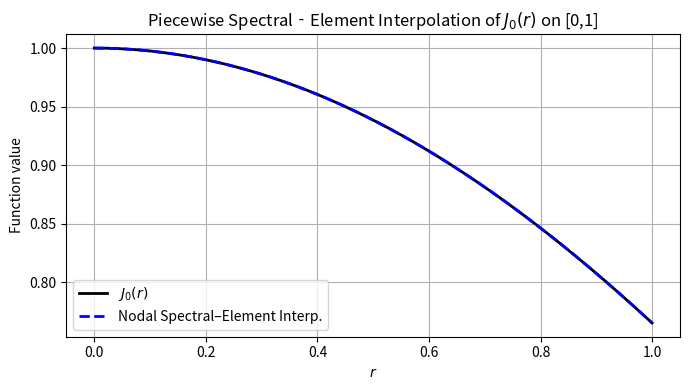

This chart was generated by the following Python code:
import numpy as np
from scipy.special import j0
from numpy.polynomial.legendre import leggauss
import matplotlib.pyplot as plt

# ─────────────────────────────────────────────────────────────────────────────
# 1) A small helper to build Gauss–Radau–Legendre nodes on [-1,1], with xi0=-1
#    (so that we can enforce u'(0)=0 in the first cell).  We take N total interior
#    points so that we end up with N+1 nodes: xi_0 = -1, xi_1..xi_{N-1} = roots of P_N', xi_N= +1.
# ─────────────────────────────────────────────────────────────────────────────
def gauss_radau_legendre(N):
    """
    Return N+1 nodes on [-1,1] consisting of:
      - xi[0] = -1
      - xi[1..N-1] = the N-1 interior roots of (d/dx)P_N(x)
      - xi[N] = +1
    These are the Gauss–Radau–Legendre points with a fixed endpoint at -1.
    """
    from numpy.polynomial.legendre import Legendre

    # Build the Legendre polynomial P_N(x):
    Pn = Legendre.basis(N)
    # Its derivative Pn'(x) is a degree-(N-1) polynomial:
    dPn = Pn.deriv()
    # Find the roots of Pn'(x) in (-1,1):
    interior = np.sort(dPn.roots())
    # Now concatenate with the endpoints -1 and +1:
    xi = np.empty(N+1)
    xi[0]  = -1.0
    xi[1:-1] = interior
    xi[-1] = +1.0
    return xi

# ─────────────────────────────────────────────────────────────────────────────
# 2) SETUP
#    - Partition [0,1] into four equal cells
#    - On the first cell we will use Gauss–Radau–Legendre nodes (so that r=0 is a node
#      with enforced u'(0)=0).  On each other cell we clamp both endpoints (Gauss–Lobatto).
#    - In all cases we pick "N+1" nodes per cell, where N=4 → 5 points per cell.
# ─────────────────────────────────────────────────────────────────────────────
cells = [(0.0, 0.25),
         (0.25, 0.50),
         (0.50, 0.75),
         (0.75, 1.00)]

# polynomial order per cell = 4  (→ 5 nodes per cell)
N = 4

# We will do a fine plot of x in [0,1] to compare true J0 vs approximation
x_plot = np.linspace(0, 1, 500)
u_true = j0(x_plot)

# Storage for the piecewise‐interpolant:
u_interp = np.zeros_like(x_plot)

# ─────────────────────────────────────────────────────────────────────────────
# 3) BUILD PIECEWISE SPECTRAL‐ELEMENT INTERPOLATION
#
# For each cell [a,b]:
#   3a) Build N+1 reference nodes xi_j in [-1,1].
#        - if a==0.0: use Gauss–Radau–Legendre
#        - else:       use Gauss–Lobatto–Legendre (same code, since we fix both ends)
#   3b) Map xi_j → s_j ∈ [0,1] by s_j = (xi_j+1)/2   → r_j = a + L*s_j.
#   3c) Evaluate u_j = J0(r_j).
#   3d) Build the barycentric weights w_j for interpolation in xi‐space.
#        The standard formula is:
#           w_j = 1 / ∏_{m≠j} (xi_j - xi_m).
#   3e) For each x ∈ [a,b], we compute s = (x−a)/L, xi_val = 2s−1, then do:
#           if xi_val == xi_j for some j:   p(x) = u_j
#           else:
#             p(x) = [∑_{j=0}^N ( w_j * u_j  / (xi_val - xi_j) )]
#                     / [∑_{j=0}^N   w_j      / (xi_val - xi_j) ].
#   3f) Store p(x) into u_interp for those x‐values.
# ─────────────────────────────────────────────────────────────────────────────
for (a, b) in cells:
    L = b - a

    # 3a) choose nodes:
    if a == 0.0:
        # First cell: fix xi0 = -1 → Gauss–Radau
        xi = gauss_radau_legendre(N)
    else:
        # Other cells: want Gauss–Lobatto (xi0 = -1, xiN = +1, interior = roots of P_N')
        xi = gauss_radau_legendre(N)

    # 3b) map xi_j ∈ [-1,1] to r_j ∈ [a,b]:
    s_nodes = 0.5 * (xi + 1.0)        # s ∈ [0,1]
    r_nodes = a + L * s_nodes         # physical node positions
    u_nodes = j0(r_nodes)             # sample the test function

    # 3d) build barycentric weights for {xi_j}
    w = np.ones(N+1)
    for j in range(N+1):
        # w_j = 1 / ∏_{m≠j} (xi_j - xi_m)
        diffs = xi[j] - np.delete(xi, j)
        w[j] = 1.0 / np.prod(diffs)

    # 3e) interpolate at each x in [a,b]
    mask = (x_plot >= a) & (x_plot <= b)
    x_cell = x_plot[mask]
    s_cell = (x_cell - a) / L   # ∈ [0,1]
    xi_val = 2.0 * s_cell - 1.0 # map to reference [-1,1]

    p_vals = np.zeros_like(x_cell)
    for k, xv in enumerate(xi_val):
        # if xv exactly equals one of the nodes, pick u_nodes[j]
        diffs = xv - xi
        if np.any(np.abs(diffs) < 1e-14):
            p_vals[k] = u_nodes[np.argmin(np.abs(diffs))]
        else:
            # standard barycentric formula
            numer   = np.sum(w * u_nodes / diffs)
            denom   = np.sum(w        / diffs)
            p_vals[k] = numer / denom

    # store into the global array
    u_interp[mask] = p_vals

# ─────────────────────────────────────────────────────────────────────────────
# 4) PLOT
plt.figure(figsize=(7,4))
plt.plot(x_plot, u_true,   'k-',  lw=2, label='$J_0(r)$')
plt.plot(x_plot, u_interp, 'b--', lw=2, label='Nodal Spectral–Element Interp.')
plt.xlabel('$r$')
plt.ylabel('Function value')
plt.title('Piecewise Spectral‐Element Interpolation of $J_0(r)$ on [0,1]')
plt.legend(loc='lower left')
plt.grid(True)
plt.tight_layout()
plt.show()
